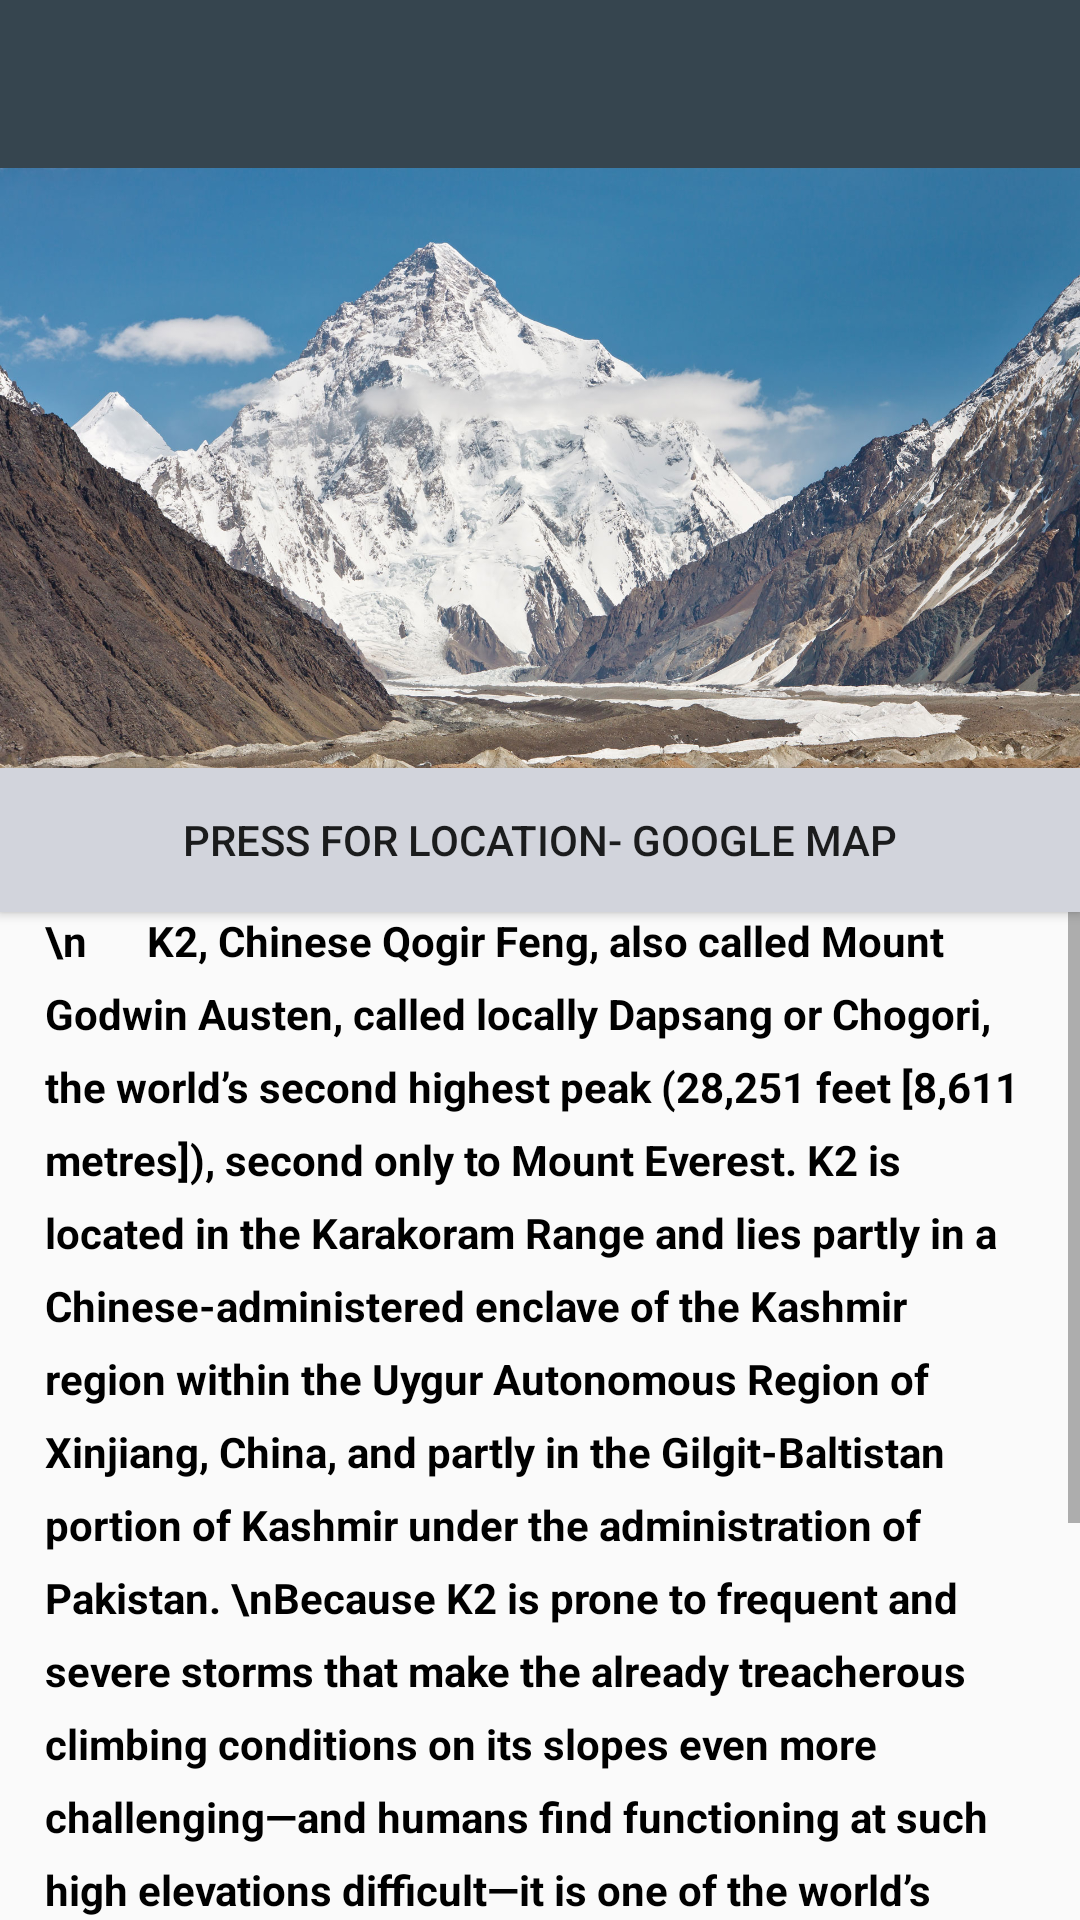

Write the Android layout XML for this screen, with the resource values it uses.
<!-- AndroidManifest.xml: application theme Theme.AppCompat.Light.NoActionBar -->
<!-- res/layout/fragment_k2.xml -->
<?xml version="1.0" encoding="utf-8"?>
<LinearLayout xmlns:android="http://schemas.android.com/apk/res/android"
    xmlns:tools="http://schemas.android.com/tools"
    android:layout_width="match_parent"
    android:layout_height="match_parent"
    android:orientation="vertical"
    tools:context=".K2Fragment">



    <android.support.v7.widget.Toolbar

        android:id="@+id/profileToolbar"
        android:layout_width="match_parent"
        android:layout_height="wrap_content"
        android:background="  #36454f "




        />

    <ImageView
        android:layout_width="match_parent"
        android:layout_height="200dp"
        android:background="@drawable/k2_3"
        />

    <Button
        android:id="@+id/button6"
        android:layout_width="match_parent"
        android:layout_height="wrap_content"
        android:background="#d2d4dc"
        android:text="Press for LoCATION- google map" />

    <ScrollView
        android:layout_width="match_parent"
        android:layout_height="match_parent"

        >


        <TextView
            android:id="@+id/textView4"
            android:layout_width="match_parent"
            android:layout_height="match_parent"

            android:layout_marginTop="0dp"
            android:layout_marginLeft="15dp"
            android:layout_marginRight="15dp"

            android:lineSpacingExtra="8sp"
            android:text="\n      K2, Chinese Qogir Feng, also called Mount Godwin Austen, called locally Dapsang or Chogori, the world’s second highest peak (28,251 feet [8,611 metres]), second only to Mount Everest. K2 is located in the Karakoram Range and lies partly in a Chinese-administered enclave of the Kashmir region within the Uygur Autonomous Region of Xinjiang, China, and partly in the Gilgit-Baltistan portion of Kashmir under the administration of Pakistan.
\nBecause K2 is prone to frequent and severe storms that make the already treacherous climbing conditions on its slopes even more challenging—and humans find functioning at such high elevations difficult—it is one of the world’s most difficult mountains to climb. The number of people to have reached the top constitutes only a small fraction compared with how many have successfully climbed Mount Everest. In addition, although there have been fewer deaths on K2 compared with those on Mount Everest, the proportion of those killed to the number of people who have attempted climbing K2 is significantly higher.
\n\nElevation	8,611 metres (28,251 ft)  "



            android:textColor="@android:color/black"
            android:textSize="14sp"
            android:textStyle="bold" />


    </ScrollView>


</LinearLayout>
<!-- resources referenced by this layout -->
<resources>
  <!-- drawable k2_3: jpg bitmap (drawable, 508788 bytes) -->
</resources>
